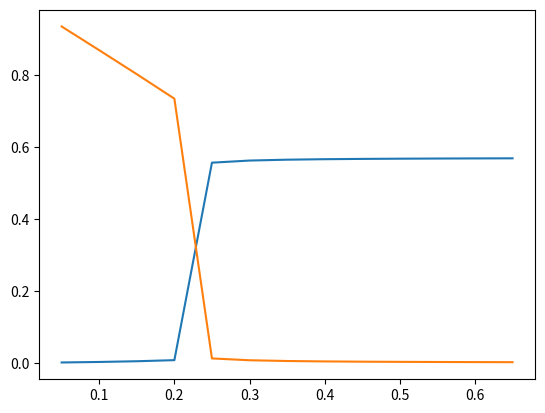

Recreate this plot in Python.
#!/usr/bin/env python3
# -*- coding: utf-8 -*-
"""
Created on Thu Jun 22 11:28:05 2023

@author: kl909
"""
from scipy.integrate import odeint
import numpy as np
import matplotlib.pyplot as plt

# parameters
r = 0.55 # growth
d = 0.24 # mortality
a = 0.1 # overgrowth of coral by M
s = 0.005 # coral recruitment
g = 0.2 #grazing 0 - 0.5
y = 0.77 # M overgrowing T
e = 0.005 # algae recruitment

def elmhirst(z,t):
    """
    Setting up equations for Elmhirst et al. 


    """
    T = 1 - z[0] - z[1]
    
    growth = z[0]*(r*T)
    mortality = d*z[0]
    overgrowthM = a*z[1]*z[0]
    recruitment = s*T
    dCdt = growth - mortality - overgrowthM + recruitment
    
    movergrowingC = a*z[1]*z[0]
    grazing = z[1]*(g/(z[0]-1)) 
    MovergrowsT = y*z[1]*T
    Mrecruitment = e*T
    dMdt = movergrowingC + grazing + MovergrowsT + Mrecruitment
    
    return( dCdt, dMdt)
    
graz_pressure = np.arange(0.05, 0.7, 0.05) 
Cval = []
Mval = []
#t = np.linspace(0,250)
i = 0


# intial conditons
for point in graz_pressure:
    zstart = [0.8, 0.2]
    t = np.linspace(0,500, num = 500)
    g = point
    ode = odeint(elmhirst, zstart, t)
    C = ode[:,0]
    M = ode[:,1]
    Cval.append(C[-1])
    Mval.append(M[-1])
    i = + 1

plt.plot(graz_pressure, Cval, graz_pressure, Mval)
plt.show()
